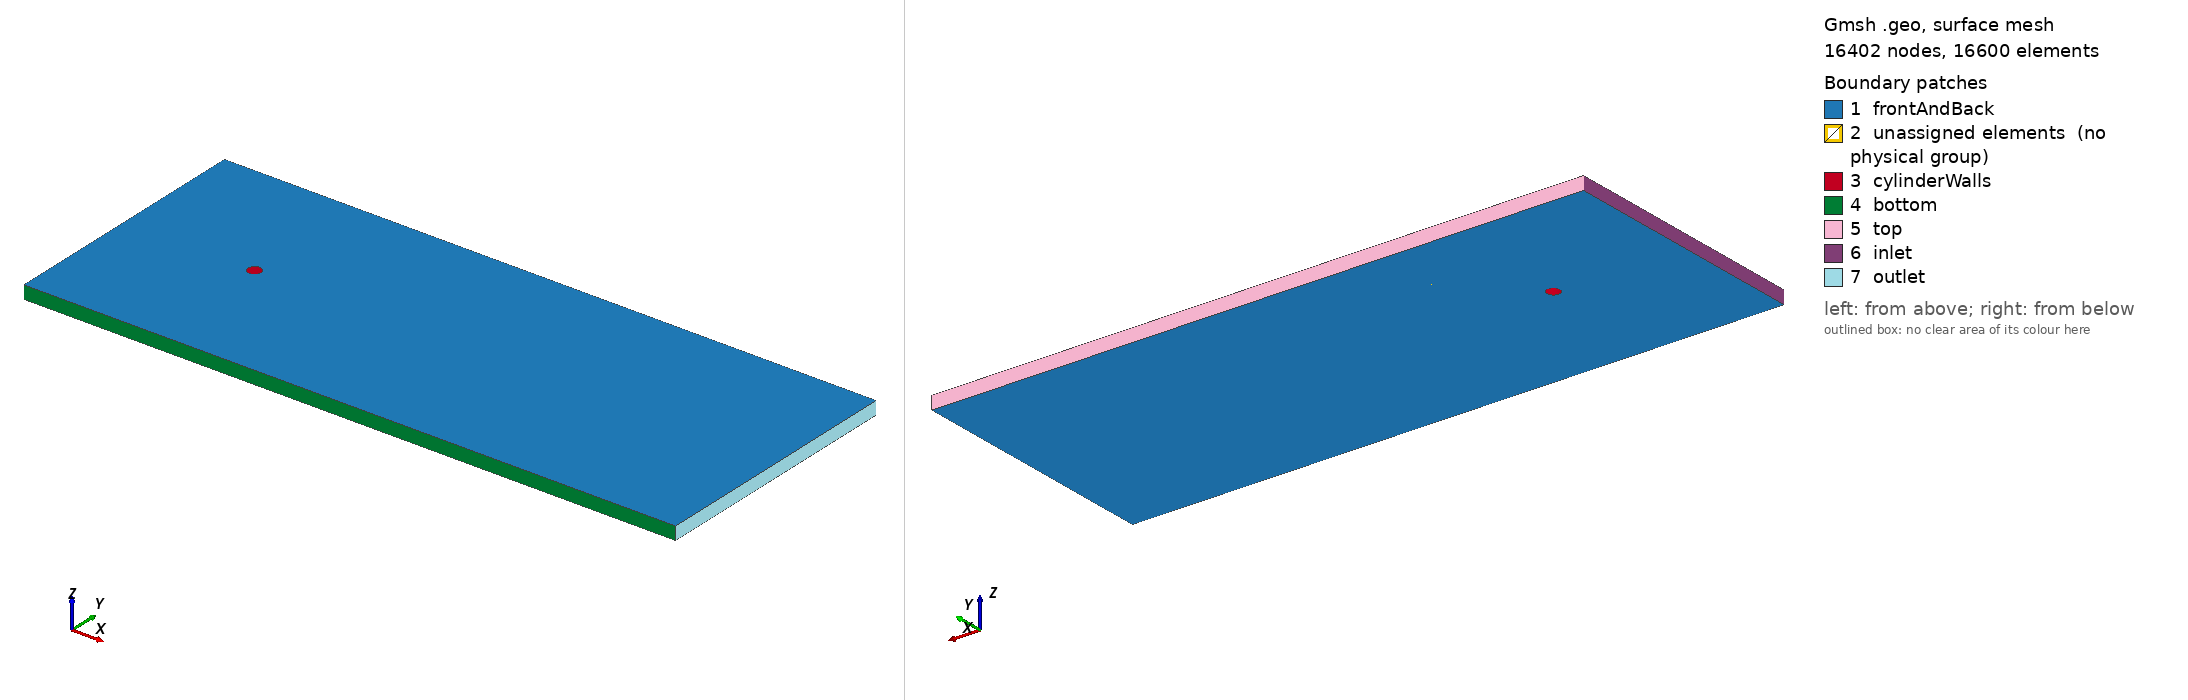

Gmsh geometry script, surface-meshed: 16402 nodes, 16600 surface elements. Boundary patches (legend numbers): 1 frontAndBack, 2 unassigned elements (no physical group), 3 cylinderWalls, 4 bottom, 5 top, 6 inlet, 7 outlet. Left view from above one corner, right view from below the opposite corner. Legend entries are the model's physical surfaces; 'unassigned elements' are surfaces in no physical group. The drawing asked Gmsh for element sizes between 1% and 20% of the model's largest extent; the script's own settings can give other sizes.

=== cylinder.geo (drawn) ===
// Gmsh project created on Sun Jul 18 10:42:37 2021

Nx1 = 41; Rx1 = 1.00;
Nx2 = 41; Rx2 = 1.00;
Ny = 41; Ry = 5.00;
Nb = 41; Rb = 0.90;
Nc = 41; Rc = 1.00;

Point(1) = {-10, -10, 0, 1};
Point(2) = {10, -10, 0, 1};
Point(3) = {40, -10, 0, 1};
Point(4) = {40, 10, 0, 1};
Point(5) = {10, 10, 0, 1};
Point(6) = {-10, 10, 0, 1};
Point(7) = {0, 0, 0, 1};

//Cylinder points
Point(8) = {-0.35355339, -0.35355339, 0, 1};
Point(9) = {0.35355339, -0.35355339, 0, 1};
Point(10) = {-0.35355339, 0.35355339, 0, 1};
Point(11) = {0.35355339, 0.35355339, 0, 1};

//domain lines
Line(1) = {1, 2}; Transfinite Curve {1} = Nx1 Using Progression Rx1;
Line(2) = {2, 3}; Transfinite Curve {2} = Nx2 Using Progression Rx2;
Line(3) = {3, 4}; Transfinite Curve {3} = Ny Using Bump Ry;
Line(4) = {4, 5}; Transfinite Curve {4} = Nx2 Using Progression Rx2;
Line(5) = {5, 6}; Transfinite Curve {5} = Nx1 Using Progression Rx1;
Line(6) = {6, 1}; Transfinite Curve {6} = Ny Using Bump Ry;
Line(7) = {5, 2}; Transfinite Curve {7} = Ny Using Bump Ry;

//cylinder lines
Circle(8) = {10, 7, 8}; Transfinite Curve {8} = Nc Using Progression Rc;
Circle(9) = {8, 7, 9}; Transfinite Curve {9} = Nc Using Progression Rc;
Circle(10) = {9, 7, 11}; Transfinite Curve {10} = Nc Using Progression Rc;
Circle(11) = {11, 7, 10}; Transfinite Curve {11} = Nc Using Progression Rc;

//block lines
Line(12) = {1, 8}; Transfinite Curve {12} = Nb Using Progression Rb;
Line(13) = {2, 9}; Transfinite Curve {13} = Nb Using Progression Rb;
Line(14) = {5, 11}; Transfinite Curve {14} = Nb Using Progression Rb;
Line(15) = {6, 10}; Transfinite Curve {15} = Nb Using Progression Rb ;

//surfaces
Curve Loop(1) = {12, 9, -13, -1};
Plane Surface(1) = {1};
Curve Loop(2) = {13, 10, -14, 7};
Plane Surface(2) = {2};
Curve Loop(3) = {14, 11, -15, -5};
Plane Surface(3) = {3};
Curve Loop(4) = {15, 8, -12, -6};
Plane Surface(4) = {4};
Curve Loop(5) = {7, 2, 3, 4};
Plane Surface(5) = {5};

Transfinite Surface {1};
Transfinite Surface {2};
Transfinite Surface {3};
Transfinite Surface {4};
Transfinite Surface {5};

Recombine Surface {1};
Recombine Surface {2};
Recombine Surface {3};
Recombine Surface {4};
Recombine Surface {5};

Extrude {0, 0, 1} {
  Surface{1}; Surface{2}; Surface{3}; Surface{4}; Surface{5}; 
  Layers{1};
  Recombine;
}

Physical Surface("inlet") = {102};
Physical Surface("outlet") = {120};
Physical Surface("top") = {80, 124};
Physical Surface("bottom") = {36, 116};
Physical Surface("cylinderWalls") = {94, 72, 28, 50};
Physical Surface("frontAndBack") = {103, 81, 37, 59, 125, 5, 1, 4, 3, 2};
Physical Volume("fluid") = {3, 4, 1, 2, 5};
